Photos from the image-classification dataset "cropped" in the GitHub repository seagalputra/local-binary-pattern. Its 2 classes are: harumanis mango, indramayu mango.

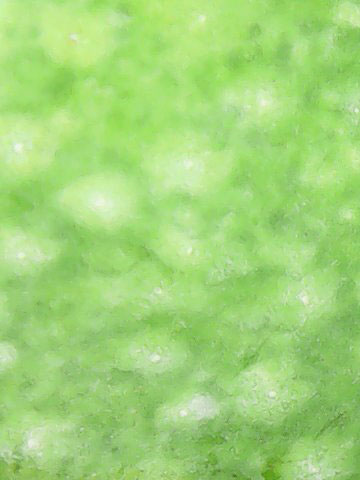
Label: harumanis mango

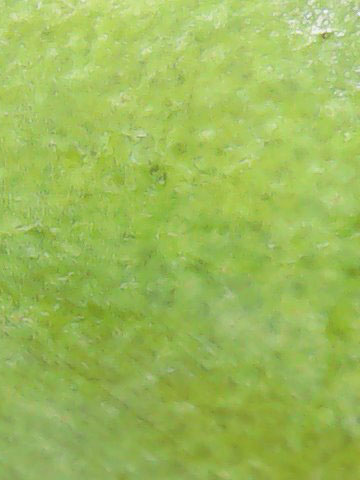
Label: indramayu mango

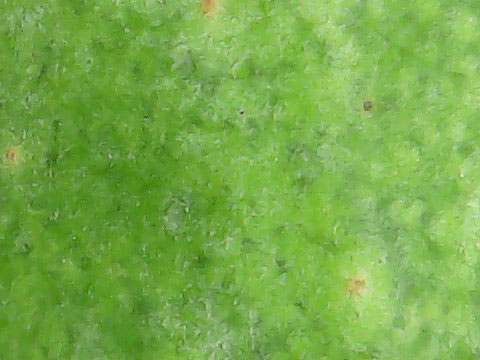
Label: harumanis mango

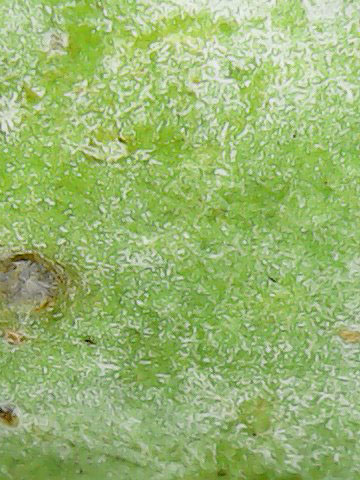
Label: indramayu mango

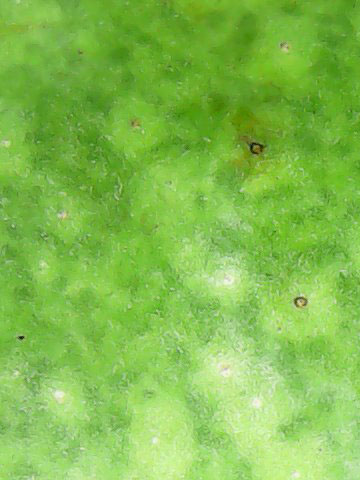
Label: harumanis mango

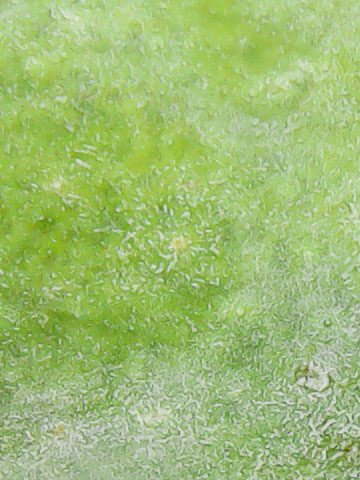
Label: indramayu mango
